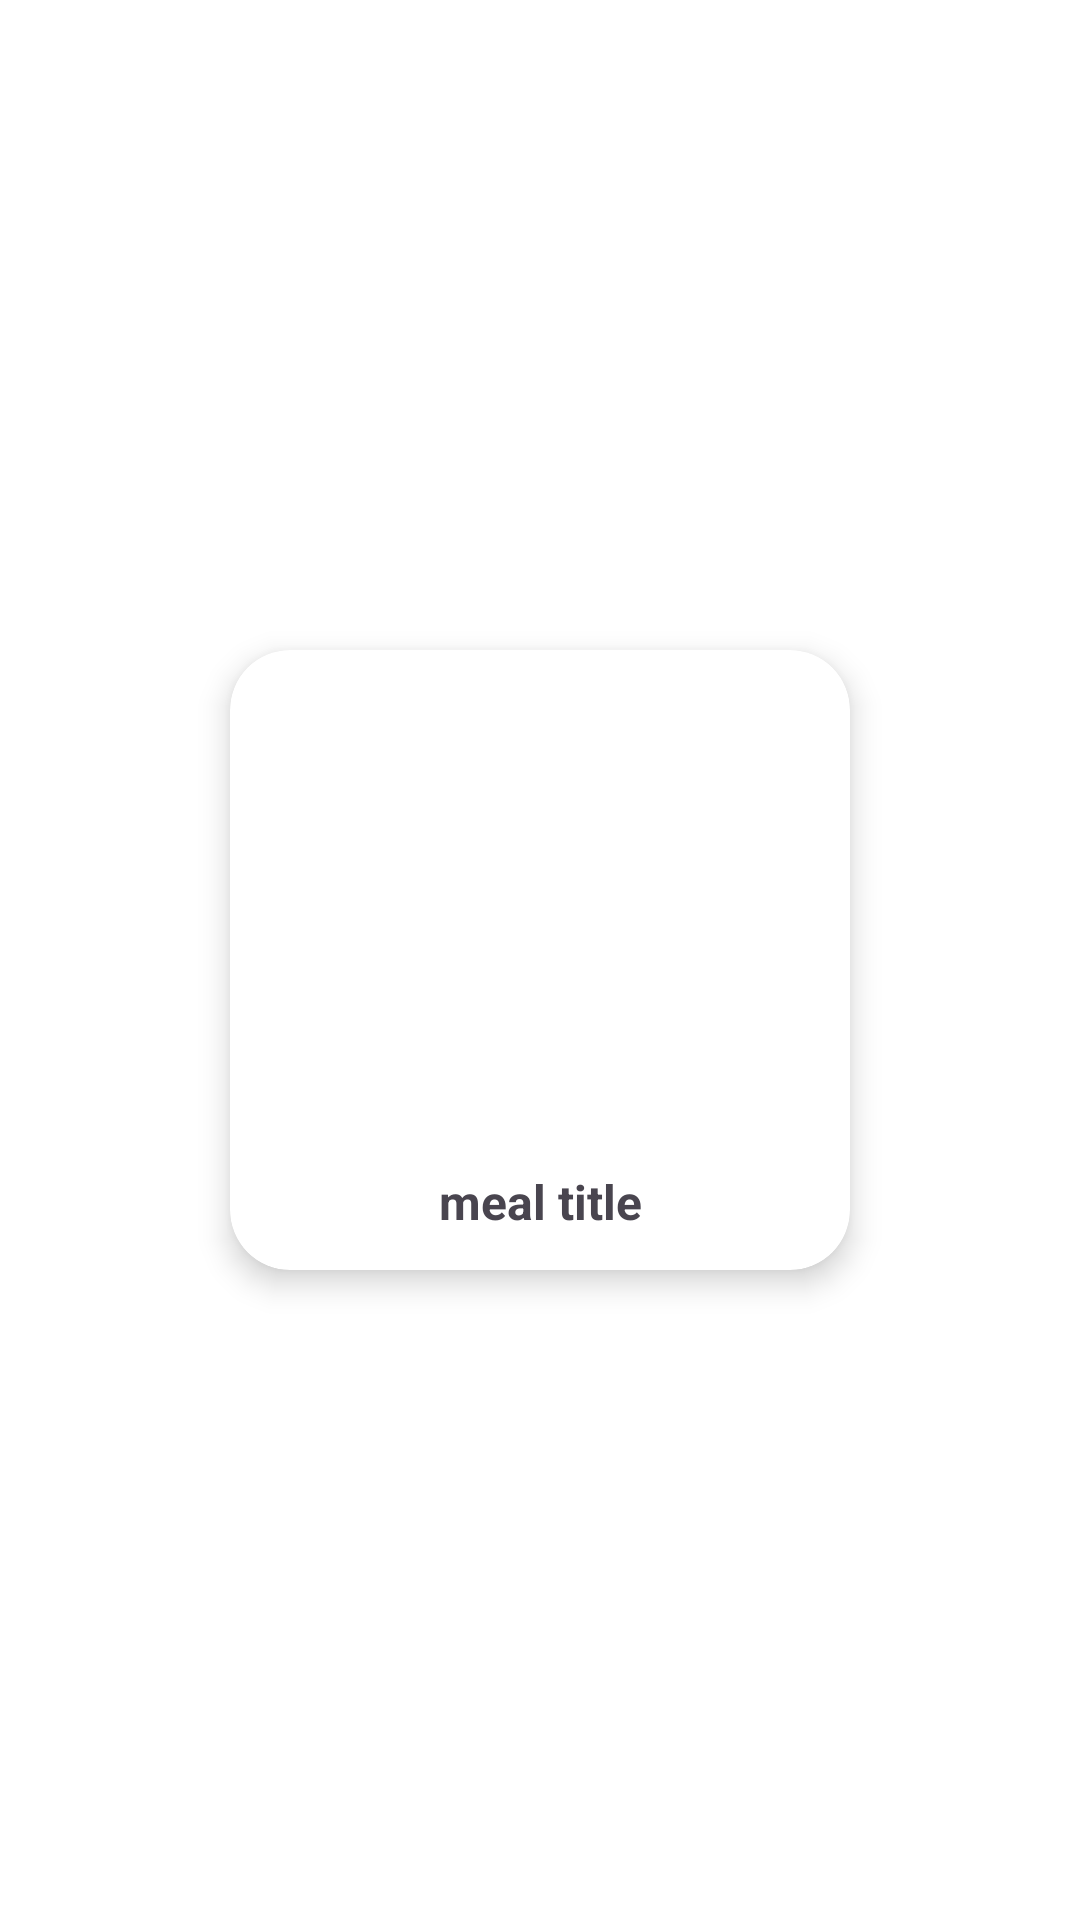

Android layout source for this screen:
<!-- AndroidManifest.xml: application theme Theme.First_App_Version -->
<!-- res/layout/dish_type_layout.xml -->
<androidx.constraintlayout.widget.ConstraintLayout
    xmlns:android="http://schemas.android.com/apk/res/android"
    xmlns:app="http://schemas.android.com/apk/res-auto"
    android:layout_width="match_parent"
    android:layout_height="wrap_content"
    android:layout_marginBottom="16dp"
    android:padding="8dp">

    <androidx.cardview.widget.CardView
        android:id="@+id/dish_type_card"
        android:layout_width="0dp"
        android:layout_height="0dp"
        app:layout_constraintWidth_percent="0.6"

        app:layout_constraintDimensionRatio="1:1"
        app:layout_constraintTop_toTopOf="parent"
        app:layout_constraintBottom_toBottomOf="parent"
        app:layout_constraintStart_toStartOf="parent"
        app:layout_constraintEnd_toEndOf="parent"
        app:cardCornerRadius="20dp"
        app:cardElevation="6dp">

        <LinearLayout
            android:layout_width="match_parent"
            android:layout_height="match_parent"
            android:orientation="vertical">

            <ImageView
                android:id="@+id/meal_image"
                android:layout_width="match_parent"
                android:layout_height="0dp"
                android:layout_weight="1"
                android:scaleType="centerCrop"
                android:contentDescription="@string/meal_image"/>

            <TextView
                android:id="@+id/meal_title"
                android:layout_width="match_parent"
                android:layout_height="wrap_content"
                android:padding="12dp"
                android:text="@string/meal_title"
                android:textSize="16sp"
                android:textStyle="bold"
                android:gravity="center"/>

        </LinearLayout>

    </androidx.cardview.widget.CardView>

</androidx.constraintlayout.widget.ConstraintLayout>
<!-- resources referenced by this layout -->
<resources>
  <string name="meal_image">meal image</string>
  <string name="meal_title">meal title</string>
  <style name="Theme.First_App_Version" parent="Base.Theme.First_App_Version" />
  <style name="Base.Theme.First_App_Version" parent="Theme.Material3.DayNight.NoActionBar">
  
          <item name="android:windowBackground">@color/bg_main</item>
          <item name="android:textColorPrimary">@color/text_primary</item>
          <item name="android:textColorSecondary">@color/text_secondary</item>
  
  
  
      </style>
  <color name="bg_main">#FFFFFF</color>
  <color name="text_primary">#111827</color>
  <color name="text_secondary">#6B7280</color>
</resources>
